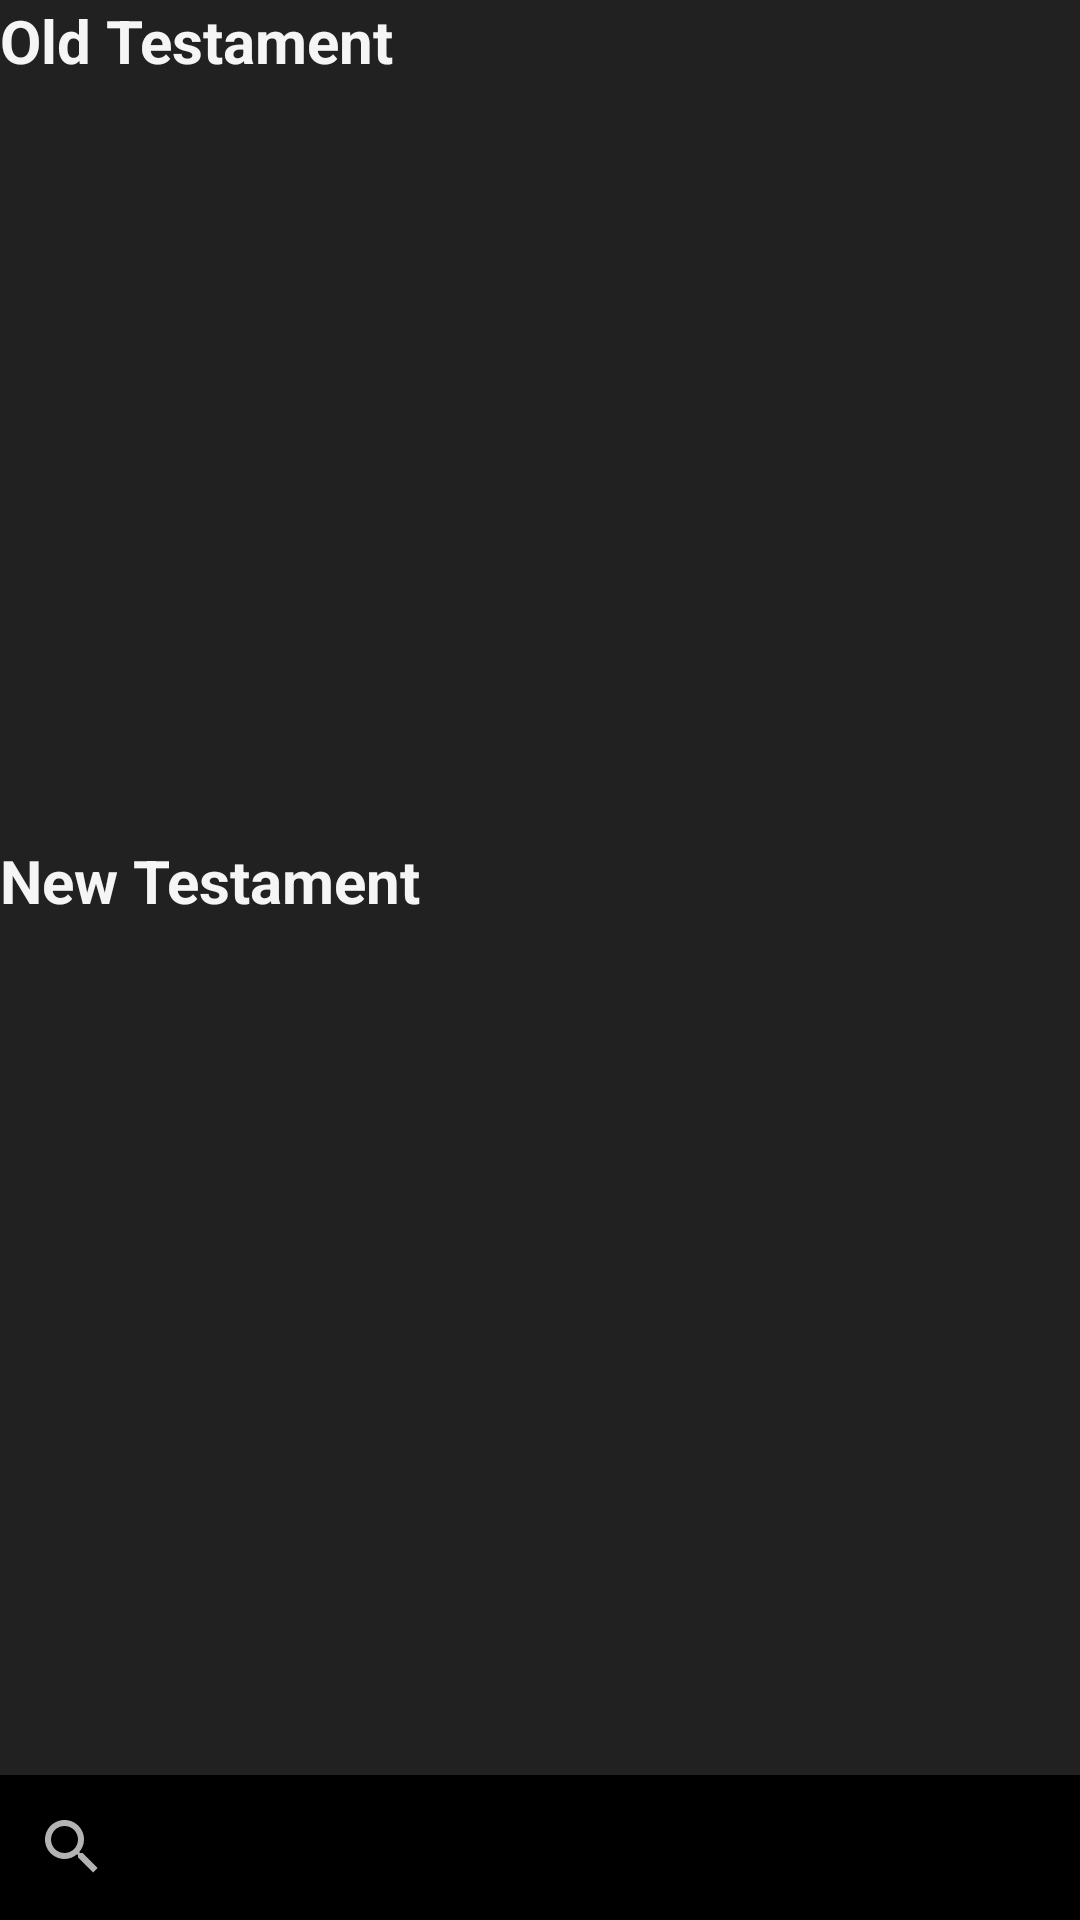

This screen was rendered from an Android layout file. Write that file and the resources it references.
<!-- AndroidManifest.xml: application theme Theme.AppCompat.NoActionBar -->
<!-- res/layout/activity_books.xml -->
<?xml version="1.0" encoding="utf-8"?>
<LinearLayout xmlns:android="http://schemas.android.com/apk/res/android"
    android:layout_width="match_parent"
    android:layout_height="match_parent"
    android:background="@color/black"
    android:orientation="vertical">

    <TextView
        android:id="@+id/oldTestamentTitle"
        android:layout_width="match_parent"
        android:layout_height="wrap_content"
        android:text="Old Testament"
        android:textColor="@color/grey_100"
        android:background="@color/grey_900"
        android:textSize="20sp"
        android:textStyle="bold" />

    <androidx.recyclerview.widget.RecyclerView
        android:id="@+id/rvOldTestament"
        android:layout_width="match_parent"
        android:layout_height="0dp"
        android:textColor="@color/grey_100"
        android:background="@color/grey_900"
        android:layout_weight=".8" />

    <TextView
        android:id="@+id/newTestamentTitle"
        android:layout_width="match_parent"
        android:layout_height="wrap_content"
        android:text="New Testament"
        android:textColor="@color/grey_100"
        android:background="@color/grey_900"
        android:textSize="20sp"
        android:textStyle="bold" />

    <androidx.recyclerview.widget.RecyclerView
        android:id="@+id/rvNewTestament"
        android:layout_width="match_parent"
        android:layout_height="0dp"
        android:textColor="@color/grey_100"
        android:background="@color/grey_900"
        android:layout_weight=".9" />

    <SearchView
        android:id="@+id/svQuery"
        android:layout_width="match_parent"
        android:layout_height="wrap_content"
        android:queryHint="Search" />

</LinearLayout>
<!-- resources referenced by this layout -->
<resources>
  <color name="black">#FF000000</color>
  <color name="grey_100">#F5F5F5</color>
  <color name="grey_900">#212121</color>
</resources>
